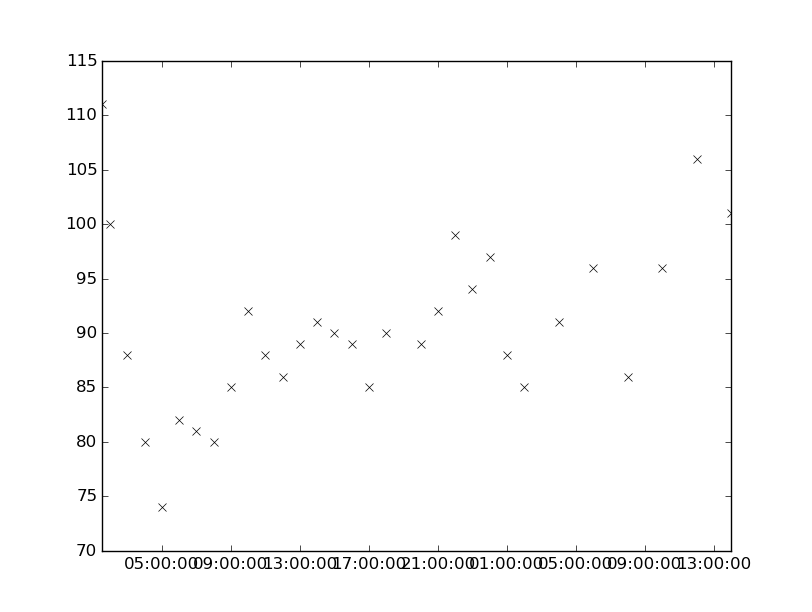

Data behind this chart, as committed beside it:
values, datetimes
82.0, 2191-03-16T06:00:00
81.0, 2191-03-16T07:00:00
80.0, 2191-03-16T08:00:00
89.0, 2191-03-16T16:00:00
85.0, 2191-03-16T17:00:00
90.0, 2191-03-16T18:00:00
92.0, 2191-03-16T21:00:00
99.0, 2191-03-16T22:00:00
94.0, 2191-03-16T23:00:00
89.0, 2191-03-16T20:00:00
91.0, 2191-03-17T04:00:00
89.0, 2191-03-16T13:00:00
91.0, 2191-03-16T14:00:00
90.0, 2191-03-16T15:00:00
80.0, 2191-03-16T04:00:00
74.0, 2191-03-16T05:00:00
96.0, 2191-03-17T06:00:00
86.0, 2191-03-17T08:00:00
88.0, 2191-03-16T11:00:00
86.0, 2191-03-16T12:00:00
111.0, 2191-03-16T01:30:00
100.0, 2191-03-16T02:00:00
88.0, 2191-03-16T03:00:00
97.0, 2191-03-17T00:00:00
88.0, 2191-03-17T01:00:00
85.0, 2191-03-17T02:00:00
96.0, 2191-03-17T10:00:00
106.0, 2191-03-17T12:00:00
101.0, 2191-03-17T14:00:00
85.0, 2191-03-16T09:00:00
92.0, 2191-03-16T10:00:00
